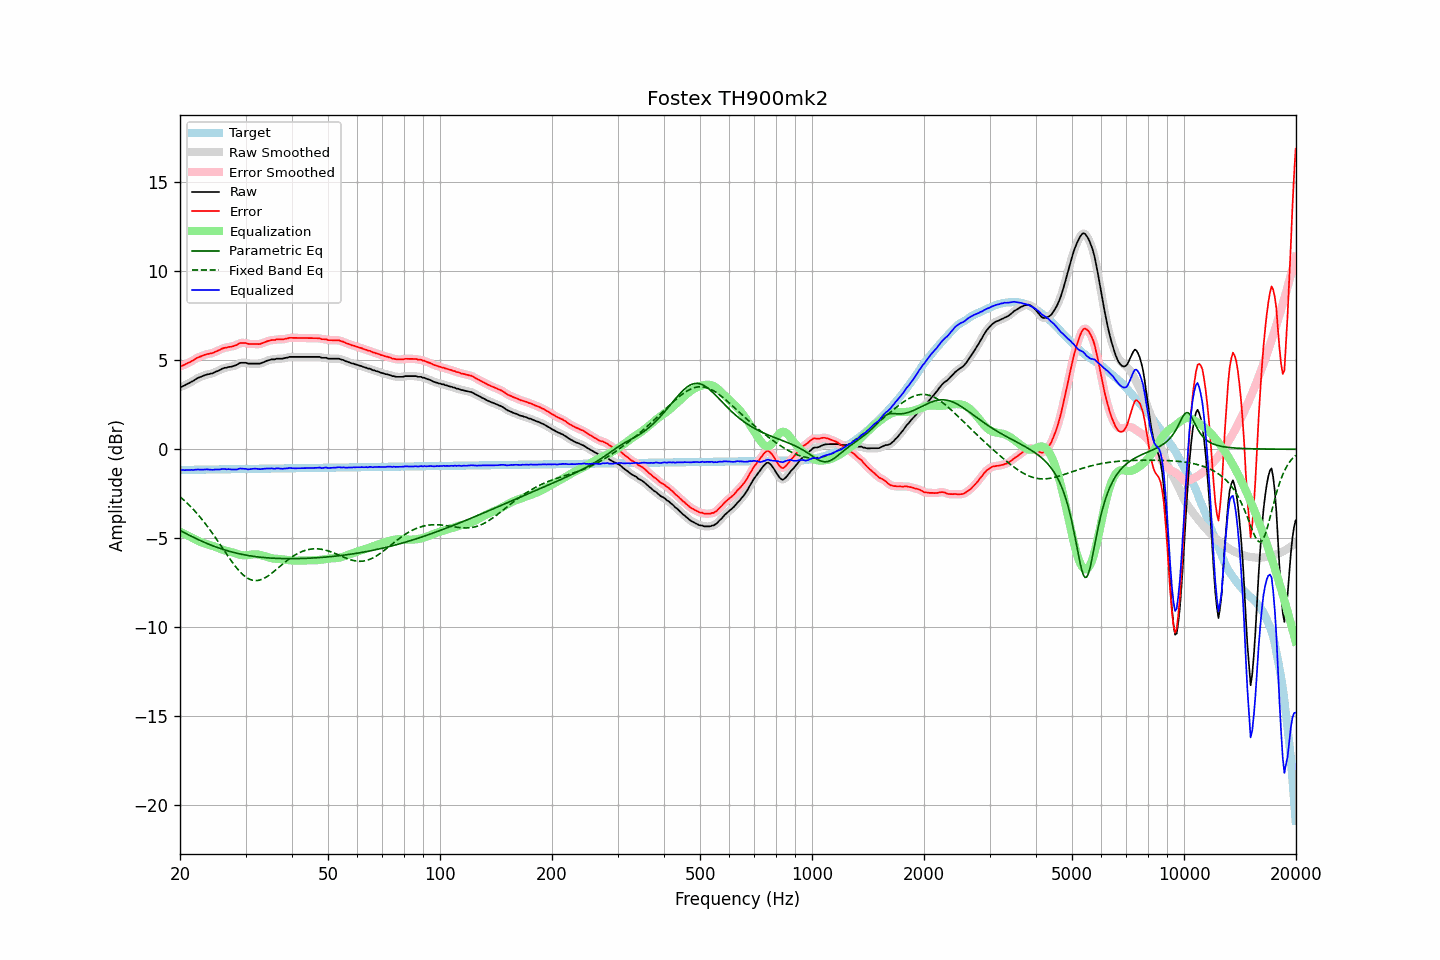

Values plotted in this chart, from the file beside it:
frequency, raw, error, smoothed, error_smoothed, equalization, parametric_eq, fixed_band_eq, equalized_raw, equalized_smoothed, target
20.00, 3.50, 4.66, 3.49, 4.65, -4.64, -4.56, -2.67, -1.14, -1.15, -1.17
20.20, 3.51, 4.67, 3.52, 4.68, -4.68, -4.61, -2.74, -1.17, -1.16, -1.16
20.40, 3.56, 4.72, 3.55, 4.72, -4.72, -4.66, -2.82, -1.17, -1.17, -1.16
20.61, 3.59, 4.75, 3.59, 4.75, -4.77, -4.70, -2.91, -1.18, -1.17, -1.16
20.81, 3.65, 4.81, 3.64, 4.80, -4.81, -4.75, -2.99, -1.16, -1.17, -1.16
21.02, 3.69, 4.85, 3.69, 4.84, -4.85, -4.80, -3.08, -1.17, -1.17, -1.16
21.23, 3.73, 4.88, 3.73, 4.89, -4.90, -4.84, -3.17, -1.17, -1.16, -1.16
21.44, 3.79, 4.94, 3.78, 4.93, -4.94, -4.89, -3.26, -1.16, -1.16, -1.16
21.66, 3.83, 4.98, 3.83, 4.99, -4.99, -4.93, -3.35, -1.17, -1.16, -1.16
21.87, 3.89, 5.04, 3.89, 5.04, -5.04, -4.98, -3.45, -1.15, -1.15, -1.15
22.09, 3.95, 5.10, 3.94, 5.10, -5.09, -5.02, -3.55, -1.14, -1.15, -1.15
22.31, 4.00, 5.15, 3.99, 5.14, -5.14, -5.06, -3.65, -1.14, -1.14, -1.15
22.54, 4.04, 5.18, 4.03, 5.18, -5.18, -5.10, -3.76, -1.14, -1.15, -1.15
22.76, 4.07, 5.21, 4.07, 5.22, -5.22, -5.14, -3.87, -1.15, -1.15, -1.15
22.99, 4.11, 5.25, 4.11, 5.25, -5.26, -5.18, -3.98, -1.15, -1.15, -1.15
23.22, 4.15, 5.29, 4.14, 5.29, -5.29, -5.22, -4.09, -1.14, -1.14, -1.15
23.45, 4.18, 5.32, 4.18, 5.32, -5.31, -5.26, -4.21, -1.14, -1.14, -1.14
23.69, 4.21, 5.35, 4.20, 5.34, -5.34, -5.30, -4.33, -1.13, -1.13, -1.14
23.92, 4.22, 5.36, 4.22, 5.36, -5.36, -5.34, -4.45, -1.15, -1.14, -1.14
24.16, 4.25, 5.39, 4.24, 5.38, -5.39, -5.37, -4.57, -1.14, -1.15, -1.14
24.40, 4.26, 5.40, 4.27, 5.40, -5.42, -5.41, -4.70, -1.16, -1.15, -1.14
24.65, 4.30, 5.43, 4.30, 5.44, -5.45, -5.44, -4.83, -1.15, -1.15, -1.14
24.89, 4.35, 5.48, 4.34, 5.47, -5.48, -5.48, -4.96, -1.13, -1.14, -1.14
25.14, 4.38, 5.51, 4.38, 5.51, -5.52, -5.51, -5.09, -1.14, -1.14, -1.13
25.39, 4.42, 5.55, 4.42, 5.55, -5.55, -5.54, -5.22, -1.14, -1.13, -1.13
25.65, 4.46, 5.59, 4.46, 5.59, -5.59, -5.57, -5.35, -1.14, -1.13, -1.13
25.91, 4.51, 5.65, 4.51, 5.64, -5.63, -5.60, -5.49, -1.11, -1.12, -1.13
26.16, 4.55, 5.68, 4.54, 5.67, -5.66, -5.63, -5.62, -1.11, -1.12, -1.13
26.43, 4.58, 5.70, 4.57, 5.70, -5.69, -5.66, -5.76, -1.11, -1.12, -1.13
26.69, 4.58, 5.70, 4.59, 5.72, -5.71, -5.69, -5.89, -1.13, -1.12, -1.13
26.96, 4.62, 5.74, 4.61, 5.73, -5.73, -5.71, -6.02, -1.11, -1.12, -1.12
27.23, 4.63, 5.75, 4.62, 5.75, -5.75, -5.74, -6.15, -1.13, -1.13, -1.12
27.50, 4.64, 5.76, 4.64, 5.77, -5.78, -5.76, -6.28, -1.14, -1.13, -1.12
27.77, 4.67, 5.79, 4.66, 5.78, -5.80, -5.79, -6.41, -1.14, -1.14, -1.12
28.05, 4.70, 5.82, 4.69, 5.81, -5.83, -5.81, -6.53, -1.14, -1.14, -1.12
28.33, 4.73, 5.84, 4.74, 5.85, -5.87, -5.83, -6.64, -1.14, -1.13, -1.12
28.62, 4.78, 5.89, 4.78, 5.90, -5.90, -5.85, -6.75, -1.12, -1.11, -1.12
28.90, 4.84, 5.95, 4.82, 5.94, -5.92, -5.87, -6.85, -1.08, -1.10, -1.12
29.19, 4.86, 5.97, 4.85, 5.96, -5.94, -5.89, -6.95, -1.08, -1.09, -1.11
29.48, 4.86, 5.97, 4.86, 5.98, -5.95, -5.91, -7.03, -1.10, -1.09, -1.11
29.78, 4.86, 5.97, 4.86, 5.97, -5.96, -5.93, -7.11, -1.10, -1.10, -1.11
30.08, 4.86, 5.97, 4.84, 5.95, -5.95, -5.95, -7.18, -1.10, -1.11, -1.11
30.38, 4.82, 5.92, 4.83, 5.93, -5.95, -5.96, -7.24, -1.13, -1.12, -1.11
30.68, 4.81, 5.91, 4.81, 5.92, -5.93, -5.98, -7.29, -1.13, -1.12, -1.11
30.99, 4.81, 5.91, 4.80, 5.91, -5.92, -5.99, -7.33, -1.11, -1.12, -1.11
31.30, 4.81, 5.91, 4.81, 5.91, -5.91, -6.01, -7.35, -1.10, -1.10, -1.10
31.61, 4.81, 5.91, 4.81, 5.91, -5.90, -6.02, -7.37, -1.09, -1.09, -1.10
31.93, 4.81, 5.91, 4.81, 5.91, -5.90, -6.03, -7.38, -1.09, -1.09, -1.10
32.24, 4.81, 5.91, 4.80, 5.90, -5.91, -6.04, -7.37, -1.10, -1.10, -1.10
32.57, 4.81, 5.90, 4.81, 5.91, -5.92, -6.05, -7.36, -1.11, -1.11, -1.10
32.89, 4.82, 5.91, 4.82, 5.92, -5.94, -6.06, -7.33, -1.12, -1.11, -1.10
33.22, 4.86, 5.95, 4.85, 5.95, -5.96, -6.07, -7.30, -1.10, -1.11, -1.10
33.55, 4.89, 5.98, 4.89, 5.98, -5.99, -6.08, -7.26, -1.10, -1.10, -1.09
33.89, 4.93, 6.02, 4.93, 6.02, -6.01, -6.09, -7.21, -1.09, -1.09, -1.09
34.23, 4.97, 6.06, 4.96, 6.05, -6.04, -6.10, -7.16, -1.08, -1.08, -1.09
34.57, 5.00, 6.09, 5.00, 6.09, -6.07, -6.10, -7.10, -1.08, -1.08, -1.09
34.92, 5.02, 6.10, 5.02, 6.11, -6.10, -6.11, -7.04, -1.08, -1.08, -1.09
35.27, 5.05, 6.13, 5.03, 6.12, -6.12, -6.12, -6.97, -1.08, -1.09, -1.09
35.62, 5.05, 6.13, 5.05, 6.13, -6.14, -6.12, -6.90, -1.09, -1.09, -1.09
35.97, 5.05, 6.13, 5.06, 6.15, -6.15, -6.12, -6.82, -1.10, -1.08, -1.08
... 635 more rows
